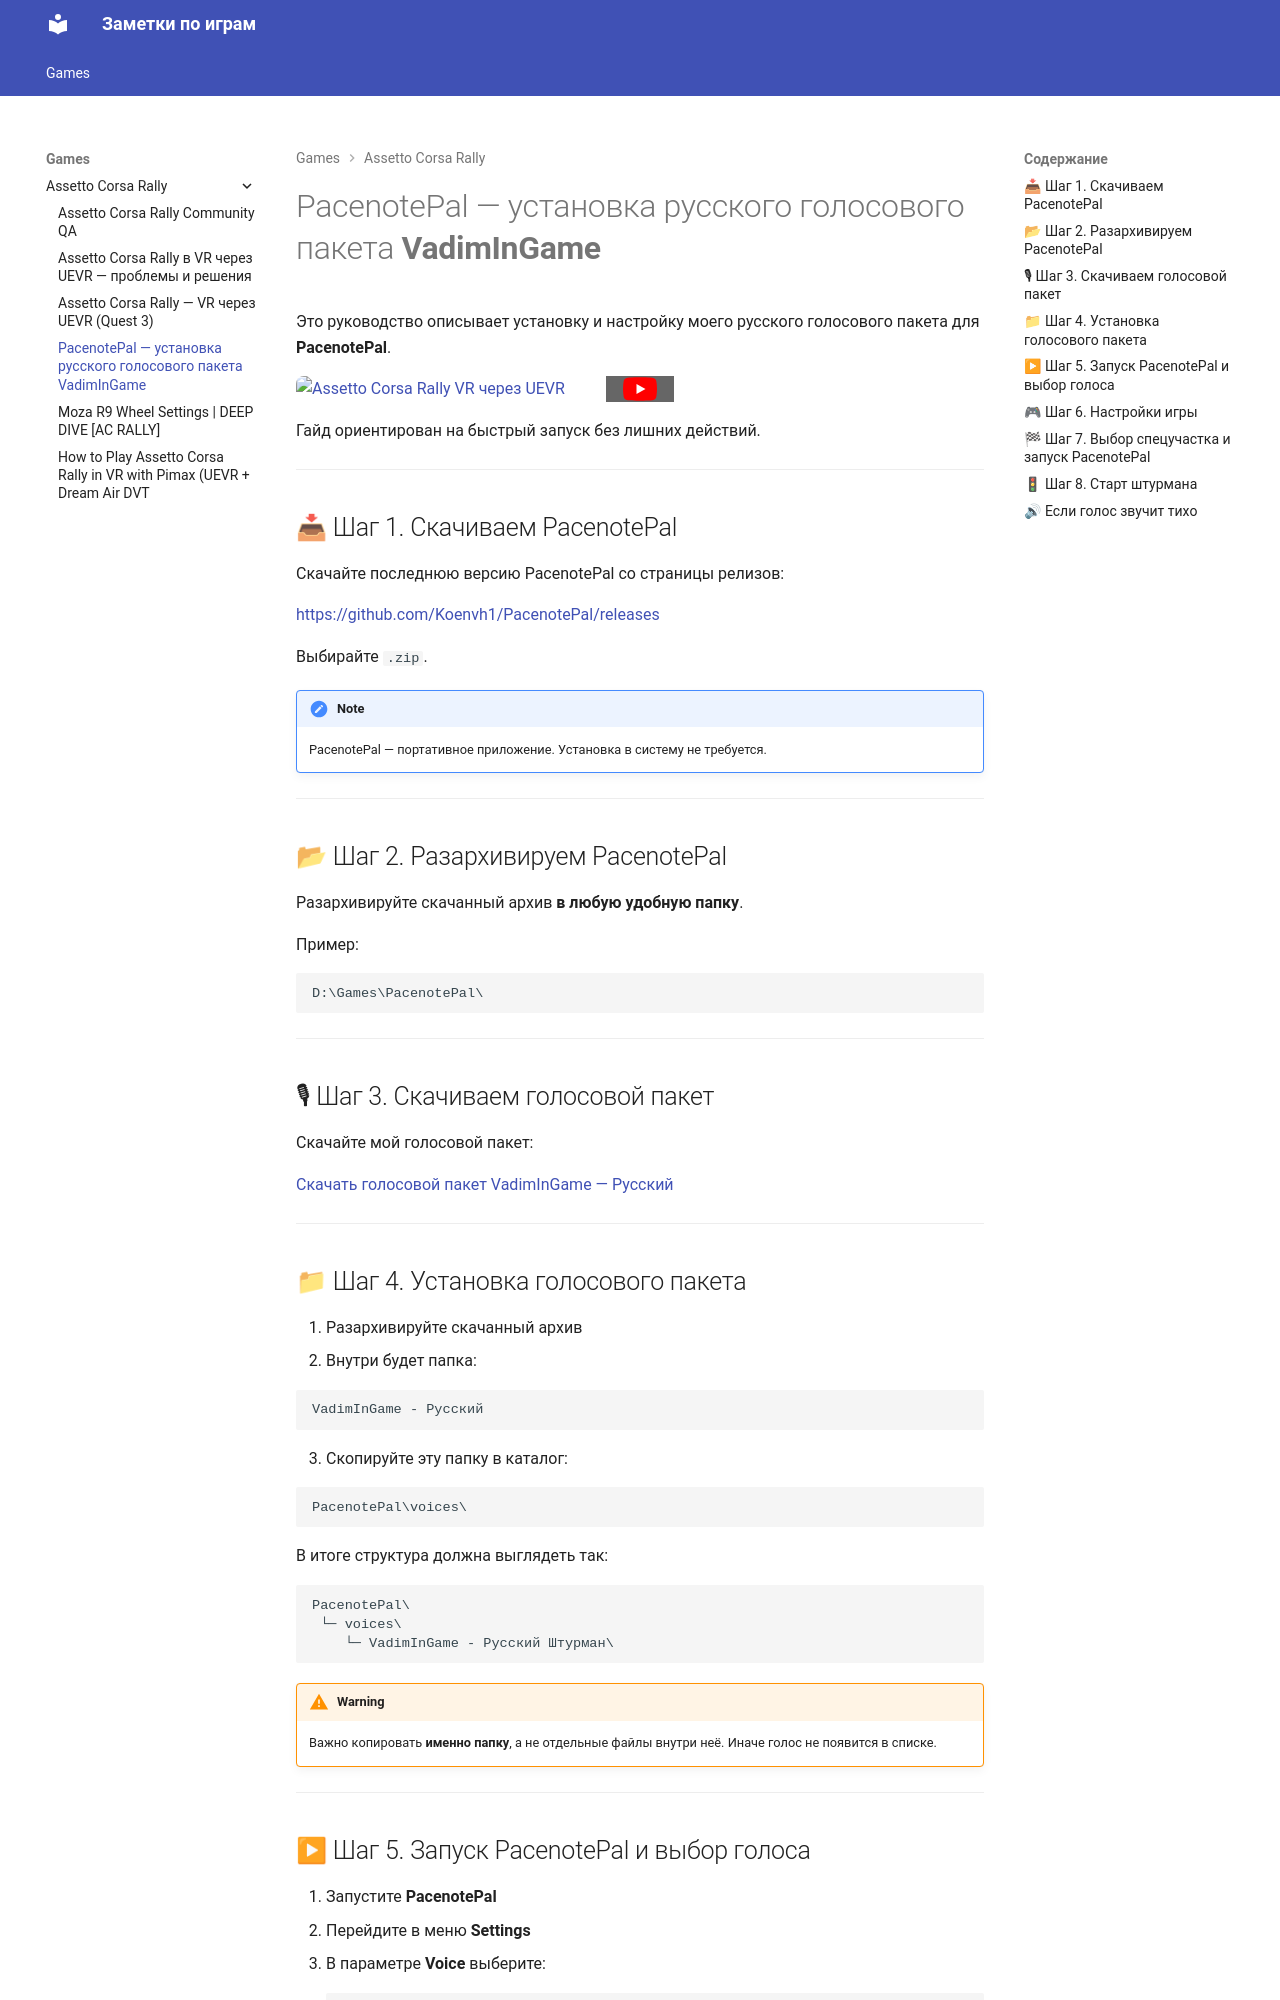

repository: KupVadim/game-notes · page: Games/Assetto Corsa Rally/PacenotePal_VadimInGame_RU/index.html · generator: mkdocs

# PacenotePal — установка русского голосового пакета **VadimInGame**

Это руководство описывает установку и настройку моего русского голосового пакета для **PacenotePal**.

<div style="position:relative;max-width:100%;border-radius:8px;overflow:hidden;">
  <a href="https://www.youtube.com/watch?v=nNCoo5HCCCw" target="_blank" rel="noopener">
    <img
      src="https://img.youtube.com/vi/nNCoo5HCCCw/maxresdefault.jpg"
      alt="Assetto Corsa Rally VR через UEVR"
      style="width:100%;display:block;"
    />
    <div style="
      position:absolute;
      top:50%;
      left:50%;
      transform:translate(-50%,-50%);
      width:68px;
      height:48px;
      background:rgba(0,0,0,0.6);
      border-radius:12px;
      display:flex;
      align-items:center;
      justify-content:center;">
      <svg viewBox="0 0 68 48" width="34" height="24">
        <path d="M66.52 7.74a8 8 0 0 0-5.6-5.66C56.05 0.67 34 0.67 34 0.67s-22.05 0-26.92 1.41a8 8 0 0 0-5.6 5.66A83.4 83.4 0 0 0 0 24a83.4 83.4 0 0 0 1.48 16.26 8 8 0 0 0 5.6 5.66C11.95 47.33 34 47.33 34 47.33s22.05 0 26.92-1.41a8 8 0 0 0 5.6-5.66A83.4 83.4 0 0 0 68 24a83.4 83.4 0 0 0-1.48-16.26z" fill="#FF0000"/>
        <path d="M45 24 27 14v20" fill="#fff"/>
      </svg>
    </div>
  </a>
</div>

Гайд ориентирован на быстрый запуск без лишних действий.

---

## 📥 Шаг 1. Скачиваем PacenotePal

Скачайте последнюю версию PacenotePal со страницы релизов:

https://github.com/Koenvh1/PacenotePal/releases

Выбирайте `.zip`.

!!! note
    PacenotePal — портативное приложение. Установка в систему не требуется.

---

## 📂 Шаг 2. Разархивируем PacenotePal

Разархивируйте скачанный архив **в любую удобную папку**.

Пример:

```
D:\Games\PacenotePal\
```

---

## 🎙 Шаг 3. Скачиваем голосовой пакет

Скачайте мой голосовой пакет:

[Скачать голосовой пакет VadimInGame — Русский](files/VadimInGame - Русский Штурман.zip)

---
